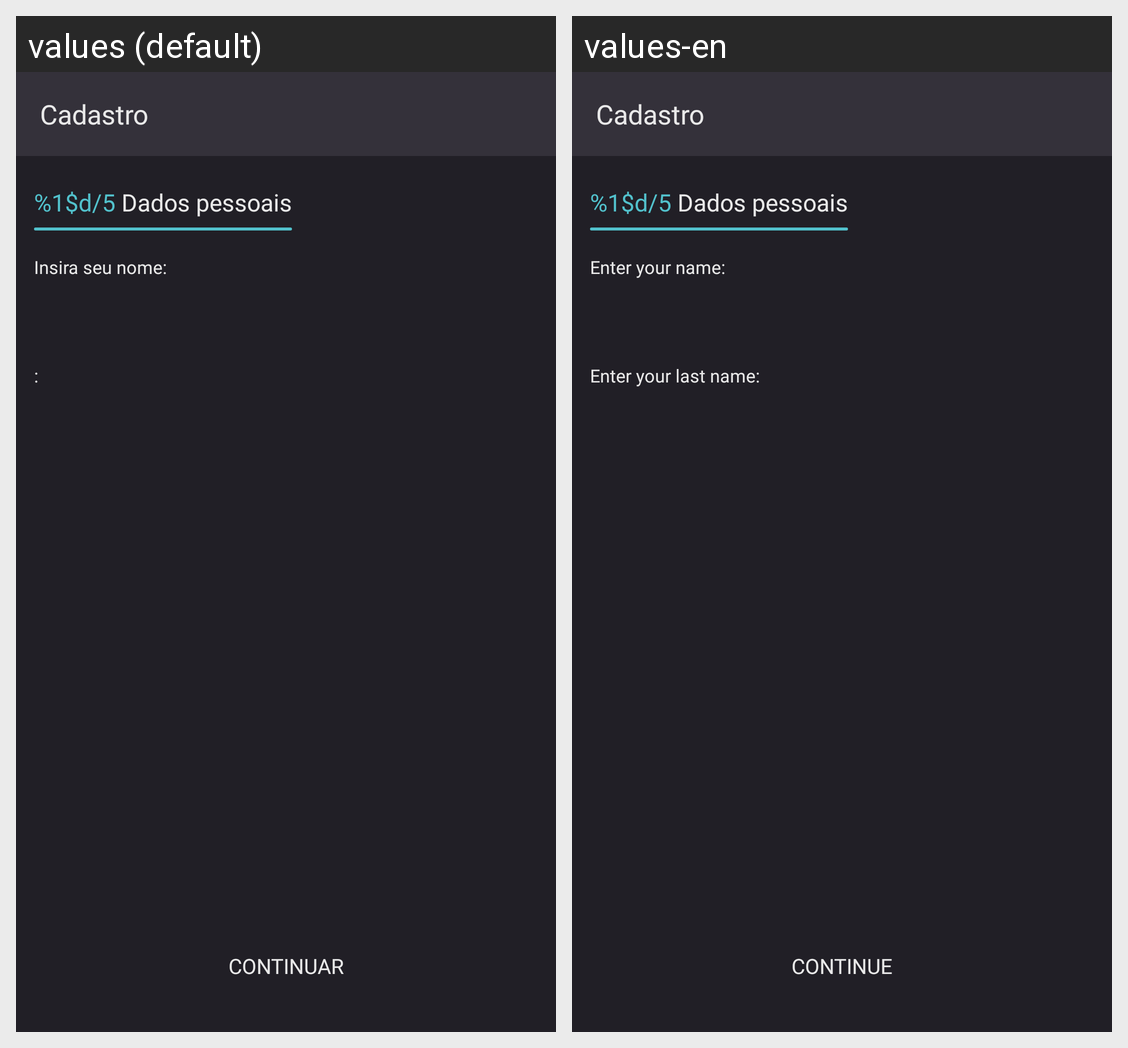

Translations of the strings shown on this Android screen, per locale in the grid:
Android screen res/layout/fragment_sing_up_first_step_name.xml rendered under 2 locales, left to right: values (default), values-en. Device: Nexus 5 (rendered at 1080×1920; each locale shown at half size, 540×960, under a caption strip naming it); theme Theme.Justgeekbaseapp.
Strings drawn on this screen, with the default value and each locale's value (text and hints the layout hard-codes, and strings that could not be matched under every locale, appear in the picture but are not listed):

title_sing_up
  values: Cadastro
  values-en: Cadastro  [not translated; the default value is used]

page_indicator_text_sign_up
  values: %1$d/5
  values-en: %1$d/5  [not translated; the default value is used]

subtitle_personal_data
  values: Dados pessoais
  values-en: Dados pessoais  [not translated; the default value is used]

title_name
  values: Insira seu nome:
  values-en: Enter your name:

title_last_name
  values: :
  values-en: Enter your last name:

button_next_sing_up
  values: Continuar
  values-en: Continue
